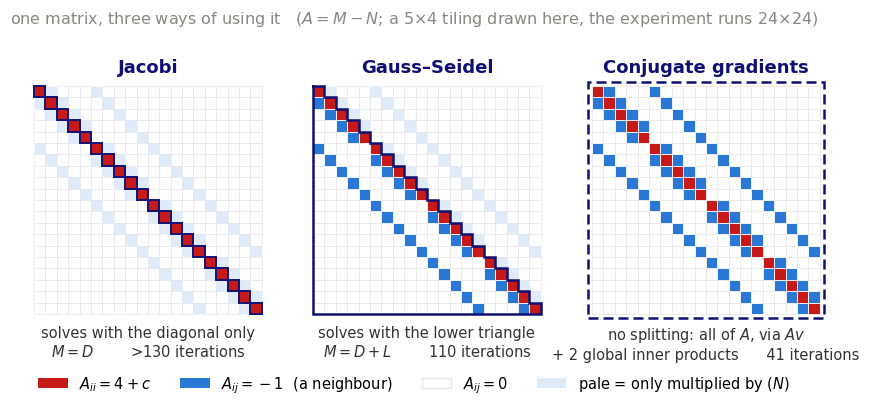

Reproduce this figure in Python. (Note: this script raises an exception after producing the figure.)
# /// script
# requires-python = ">=3.11"
# dependencies = ["numpy", "matplotlib"]
# ///
"""One matrix, three classical methods — what each of them inverts.

Companion to the convergence experiment on the "Experiment" slide. The sparsity
pattern is coloured by VALUE (4+c on the diagonal, -1 for each neighbour, 0
elsewhere); the highlight shows which entries the method solves with (M) and
which it only multiplies by (N), for the splitting A = M - N.

    Jacobi        M = D          Gauss-Seidel  M = D + L        CG   no splitting
"""

import numpy as np
import matplotlib
matplotlib.use("Agg")
import matplotlib.pyplot as plt
from matplotlib.patches import Rectangle, Patch

RED = "#C81919"; BLUE = "#2a78d6"; NAVY = "#101073"; GRAY = "#898781"
GRID = "#e6e6ea"
plt.rcParams.update({"font.family": "DejaVu Sans", "savefig.dpi": 240,
                     "savefig.bbox": "tight"})

MX, MY, C = 5, 4, 0.4                      # 5x4 tiling -> n = 20 unknowns


def grid_matrix(mx, my, c=0.0):
    n = mx * my
    A = np.zeros((n, n))
    idx = lambda i, j: j * mx + i
    for j in range(my):
        for i in range(mx):
            k = idx(i, j)
            A[k, k] = 4.0 + c
            if i + 1 < mx: A[k, idx(i + 1, j)] = A[idx(i + 1, j), k] = -1.0
            if j + 1 < my: A[k, idx(i, j + 1)] = A[idx(i, j + 1), k] = -1.0
    return A


def draw(ax, A, solved, title, subtitle, dim=0.14):
    """solved[i,j] = True where the method inverts the entry; the rest is dimmed."""
    n = A.shape[0]
    for i in range(n):
        for j in range(n):
            y = n - 1 - i
            if A[i, j] == 0:
                ax.add_patch(Rectangle((j, y), 1, 1, facecolor="white",
                                       edgecolor=GRID, lw=0.5))
                continue
            col = RED if i == j else BLUE
            a = 1.0 if solved[i, j] else dim
            ax.add_patch(Rectangle((j, y), 1, 1, facecolor=col, edgecolor="white",
                                   lw=0.6, alpha=a))
    ax.set_xlim(-0.2, n + 0.2); ax.set_ylim(-0.2, n + 0.2)
    ax.set_aspect("equal"); ax.axis("off")
    ax.set_title(title, fontsize=13, color=NAVY, pad=8, fontweight="bold")
    ax.text(n / 2, -1.0, subtitle, ha="center", va="top", fontsize=10.5, color="#333")


def staircase(ax, n, kind):
    """outline the region the method solves with: 'diag' for D, 'lower' for D + L"""
    if kind == "diag":
        for k in range(n):
            ax.add_patch(Rectangle((k, n - 1 - k), 1, 1, facecolor="none",
                                   edgecolor=NAVY, lw=1.4))
    else:
        pts = [(0, n), (1, n)]                       # close the region so it reads as one block
        for k in range(1, n):
            pts += [(k, n - k), (k + 1, n - k)]
        pts += [(n, 0), (0, 0), (0, n)]
        xs, ys = zip(*pts)
        ax.plot(xs, ys, color=NAVY, lw=1.8, solid_joinstyle="miter", clip_on=False)


A = grid_matrix(MX, MY, C)
n = A.shape[0]
D = np.eye(n, dtype=bool)
LOW = np.tril(np.ones((n, n), dtype=bool))
ALL = np.ones((n, n), dtype=bool)

fig, axes = plt.subplots(1, 3, figsize=(10.2, 3.5))

draw(axes[0], A, D, "Jacobi",
     "solves with the diagonal only\n$M = D$        >130 iterations")
staircase(axes[0], n, "diag")

draw(axes[1], A, LOW, "Gauss–Seidel",
     "solves with the lower triangle\n$M = D + L$        110 iterations")
staircase(axes[1], n, "lower")

draw(axes[2], A, ALL, "Conjugate gradients",
     "no splitting: all of $A$, via $Av$\n+ 2 global inner products      41 iterations")
axes[2].add_patch(Rectangle((-0.35, -0.35), n + 0.7, n + 0.7, facecolor="none",
                            edgecolor=NAVY, lw=1.8, linestyle=(0, (4, 2)), clip_on=False))

legend = [Patch(facecolor=RED, label="$A_{ii} = 4+c$"),
          Patch(facecolor=BLUE, label="$A_{ij} = -1$  (a neighbour)"),
          Patch(facecolor="white", edgecolor=GRID, label="$A_{ij} = 0$"),
          Patch(facecolor=BLUE, alpha=0.14, label="pale = only multiplied by ($N$)")]
fig.legend(handles=legend, loc="lower center", ncol=4, frameon=False,
           fontsize=10.5, bbox_to_anchor=(0.5, -0.10))
fig.suptitle("one matrix, three ways of using it   ($A = M - N$; a 5×4 tiling drawn here, the experiment runs 24×24)",
             fontsize=11.5, color=GRAY, y=1.04)
fig.savefig("/tmp/claude-0/-home-claude/8bb626c0-8b55-5a95-a8ba-7ca4323e8db9/scratchpad/fig14/splitting-three-methods.png",
            transparent=True)
print("written")
